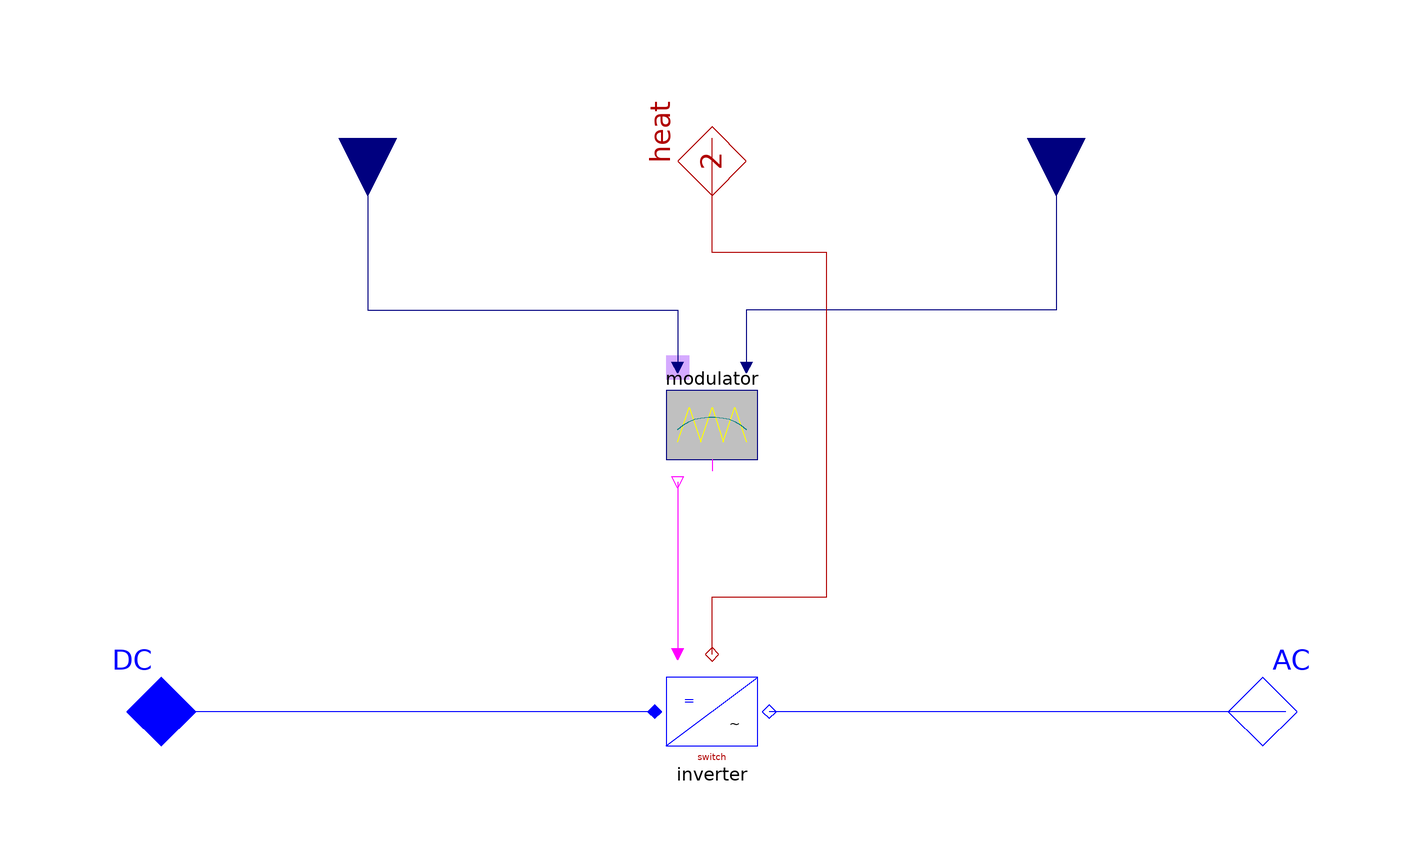

The component connection diagram of the Modelica model below, drawn from its own Placement and Line annotations.

model Inverter "Complete modulator and inverter, 1-phase"
  extends Partials.AC_DC_base(heat(final m=2));

  Modelica.Blocks.Interfaces.RealInput theta "abs angle, der(theta)=omega"
    annotation (Placement(transformation(
          origin={-60,100},
          extent={{-10,-10},{10,10}},
          rotation=270)));
  Modelica.Blocks.Interfaces.RealInput[2] uPhasor "desired {abs(u), phase(u)}"
    annotation (Placement(transformation(
          origin={60,100},
          extent={{-10,-10},{10,10}},
          rotation=270)));
  replaceable Control.Modulation.PWMasyn1ph modulator
    constrainedby Control.Modulation.Partials.ModulatorBase "modulator type"
    annotation (                        choices(
    choice(redeclare Control.Modulation.PWMasyn1ph modulator "sine PWM asyn"),
    choice(redeclare Control.Modulation.PWMsyn1ph modulator "sine PWM syn"),
    choice(redeclare Control.Modulation.PWMtab1ph modulator
            "sine PWM syn tabulated"),
    choice(redeclare Control.Modulation.BlockM1ph modulator
            "block modulation (no PWM)")), Placement(transformation(extent={{
              -10,40},{10,60}})));

  replaceable Components.InverterSwitch inverter "inverter model"
    annotation (                         choices(
    choice(redeclare PowerSystems.AC1ph_DC.Inverters.Components.InverterSwitch
            inverter "switch, no diode, no losses"),
    choice(redeclare
            PowerSystems.AC1ph_DC.Inverters.Components.InverterEquation
            inverter "equation, with losses"),
    choice(redeclare PowerSystems.AC1ph_DC.Inverters.Components.InverterModular
            inverter "modular, with losses")), Placement(transformation(extent=
              {{-10,-10},{10,10}})));
  protected
  outer System system;

equation
  connect(theta, modulator.theta) annotation (Line(points={{-60,100},{-60,70},{
            -6,70},{-6,60}}, color={0,0,127}));
  connect(uPhasor, modulator.uPhasor) annotation (Line(points={{60,100},{60,70},
            {6,70},{6,60}}, color={0,0,127}));
  connect(AC, inverter.AC) annotation (Line(points={{100,0},{10,0}}, color={0,0,
            255}));
  connect(inverter.DC, DC)
    annotation (Line(points={{-10,0},{-100,0}}, color={0,0,255}));
  connect(modulator.gates, inverter.gates)
    annotation (Line(points={{-6,40},{-6,10}}, color={255,0,255}));
  connect(inverter.heat, heat) annotation (Line(points={{0,10},{0,20},{20,20},{
            20,80},{0,80},{0,100}}, color={176,0,0}));
annotation (defaultComponentName="inverter",
  Documentation(
          info="<html>
<p>Four quadrant switched inverter with modulator. Fulfills the power balance:
<pre>  vAC*iAC = vDC*iDC</pre></p>
<p>The structure of this component is related that of a voltage source, with two minor differences:</p>
<p>1) <tt>theta</tt> is used instead of <tt>omega</tt> as input.</p>
<p>2) <tt>u_phasor</tt> is used instead of <tt>v_phasor</tt> defining the AC-voltage in terms of the DC voltage <tt>v_DC</tt> according to the following relations.</p>
<p>For sine modulation:
<pre>
  v_AC_eff = u*v_DC/sqrt(2)     AC effective voltage

  u[1] &le  1 for pure sine-modulation, but u[1] &gt  1 possible.
  u[1] = 1 corresponds to:  AC amplitude = v_DC
</pre>
For block modulation:
<pre>
  ampl(v_AC) = v_DC
  w     relative width (0 - 1)
  the relation between AC and DC voltage is independent of width
</pre></p>
</html>"),
  Icon(coordinateSystem(
          preserveAspectRatio=false,
          extent={{-100,-100},{100,100}},
          grid={2,2}), graphics={Rectangle(
            extent={{-80,120},{-40,80}},
            lineColor={213,170,255},
            fillColor={213,170,255},
            fillPattern=FillPattern.Solid)}));
end Inverter;